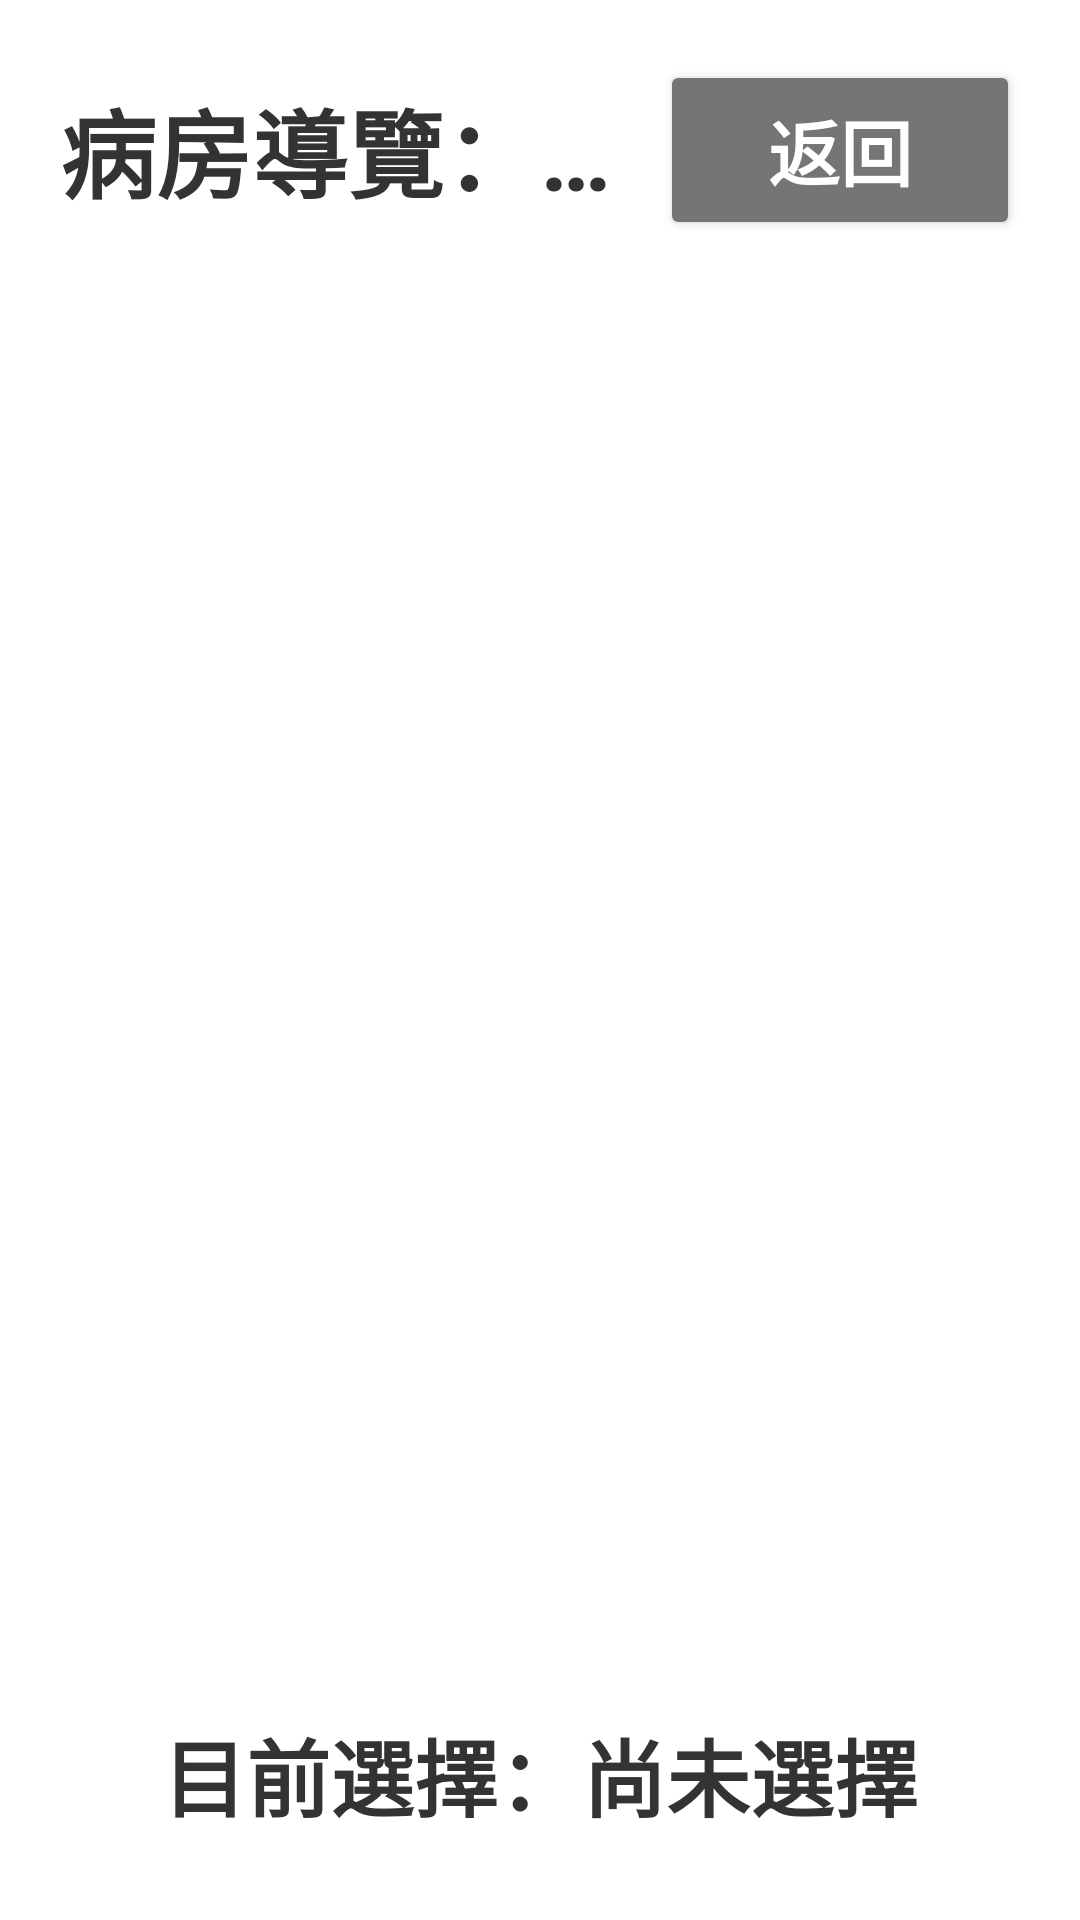

This screen was rendered from an Android layout file. Write that file and the resources it references.
<!-- AndroidManifest.xml: application theme Theme.Temiapp -->
<!-- res/layout/activity_ward_guide.xml -->
<?xml version="1.0" encoding="utf-8"?>

<LinearLayout xmlns:android="http://schemas.android.com/apk/res/android"
    android:layout_width="match_parent"
    android:layout_height="match_parent"
    android:orientation="vertical"
    android:background="#FFFFFF"
    android:padding="20dp">

    
    <LinearLayout
        android:layout_width="match_parent"
        android:layout_height="wrap_content"
        android:orientation="horizontal"
        android:gravity="center_vertical"
        android:layout_marginBottom="16dp">

        <TextView
            android:id="@+id/tv_title"
            android:layout_width="0dp"
            android:layout_height="wrap_content"
            android:layout_weight="1"
            android:text="病房導覽：請選病房"
            android:textSize="32sp"
            android:textStyle="bold"
            android:textColor="#333333"
            android:maxLines="1"
            android:ellipsize="end" />

        <Button
            android:id="@+id/btn_back"
            android:layout_width="wrap_content"
            android:layout_height="60dp"
            android:minWidth="120dp"
            android:paddingStart="20dp"
            android:paddingEnd="20dp"
            android:text="返回"
            android:textAllCaps="false"
            android:maxLines="1"
            android:singleLine="true"
            android:ellipsize="none"
            android:textSize="24sp"
            android:textStyle="bold"
            android:textColor="#FFFFFF"
            android:backgroundTint="#757575" />

    </LinearLayout>

    
    
    <GridLayout
        android:id="@+id/prefix_grid"
        android:layout_width="match_parent"
        android:layout_height="0dp"
        android:layout_weight="1"
        android:alignmentMode="alignMargins"
        android:useDefaultMargins="false"
        android:columnCount="6" />

    <TextView
        android:id="@+id/tv_selected_ward"
        android:layout_width="match_parent"
        android:layout_height="wrap_content"
        android:layout_marginTop="16dp"
        android:layout_marginBottom="8dp"
        android:text="目前選擇：尚未選擇"
        android:textSize="28sp"
        android:textStyle="bold"
        android:textColor="#333333"
        android:gravity="center_horizontal"
        android:maxLines="1"
        android:ellipsize="end" />

</LinearLayout>
<!-- resources referenced by this layout -->
<resources>
  <style name="Theme.Temiapp" parent="Base.Theme.Temiapp" />
  <style name="Base.Theme.Temiapp" parent="Theme.Material3.DayNight.NoActionBar">
          
          
      </style>
</resources>
